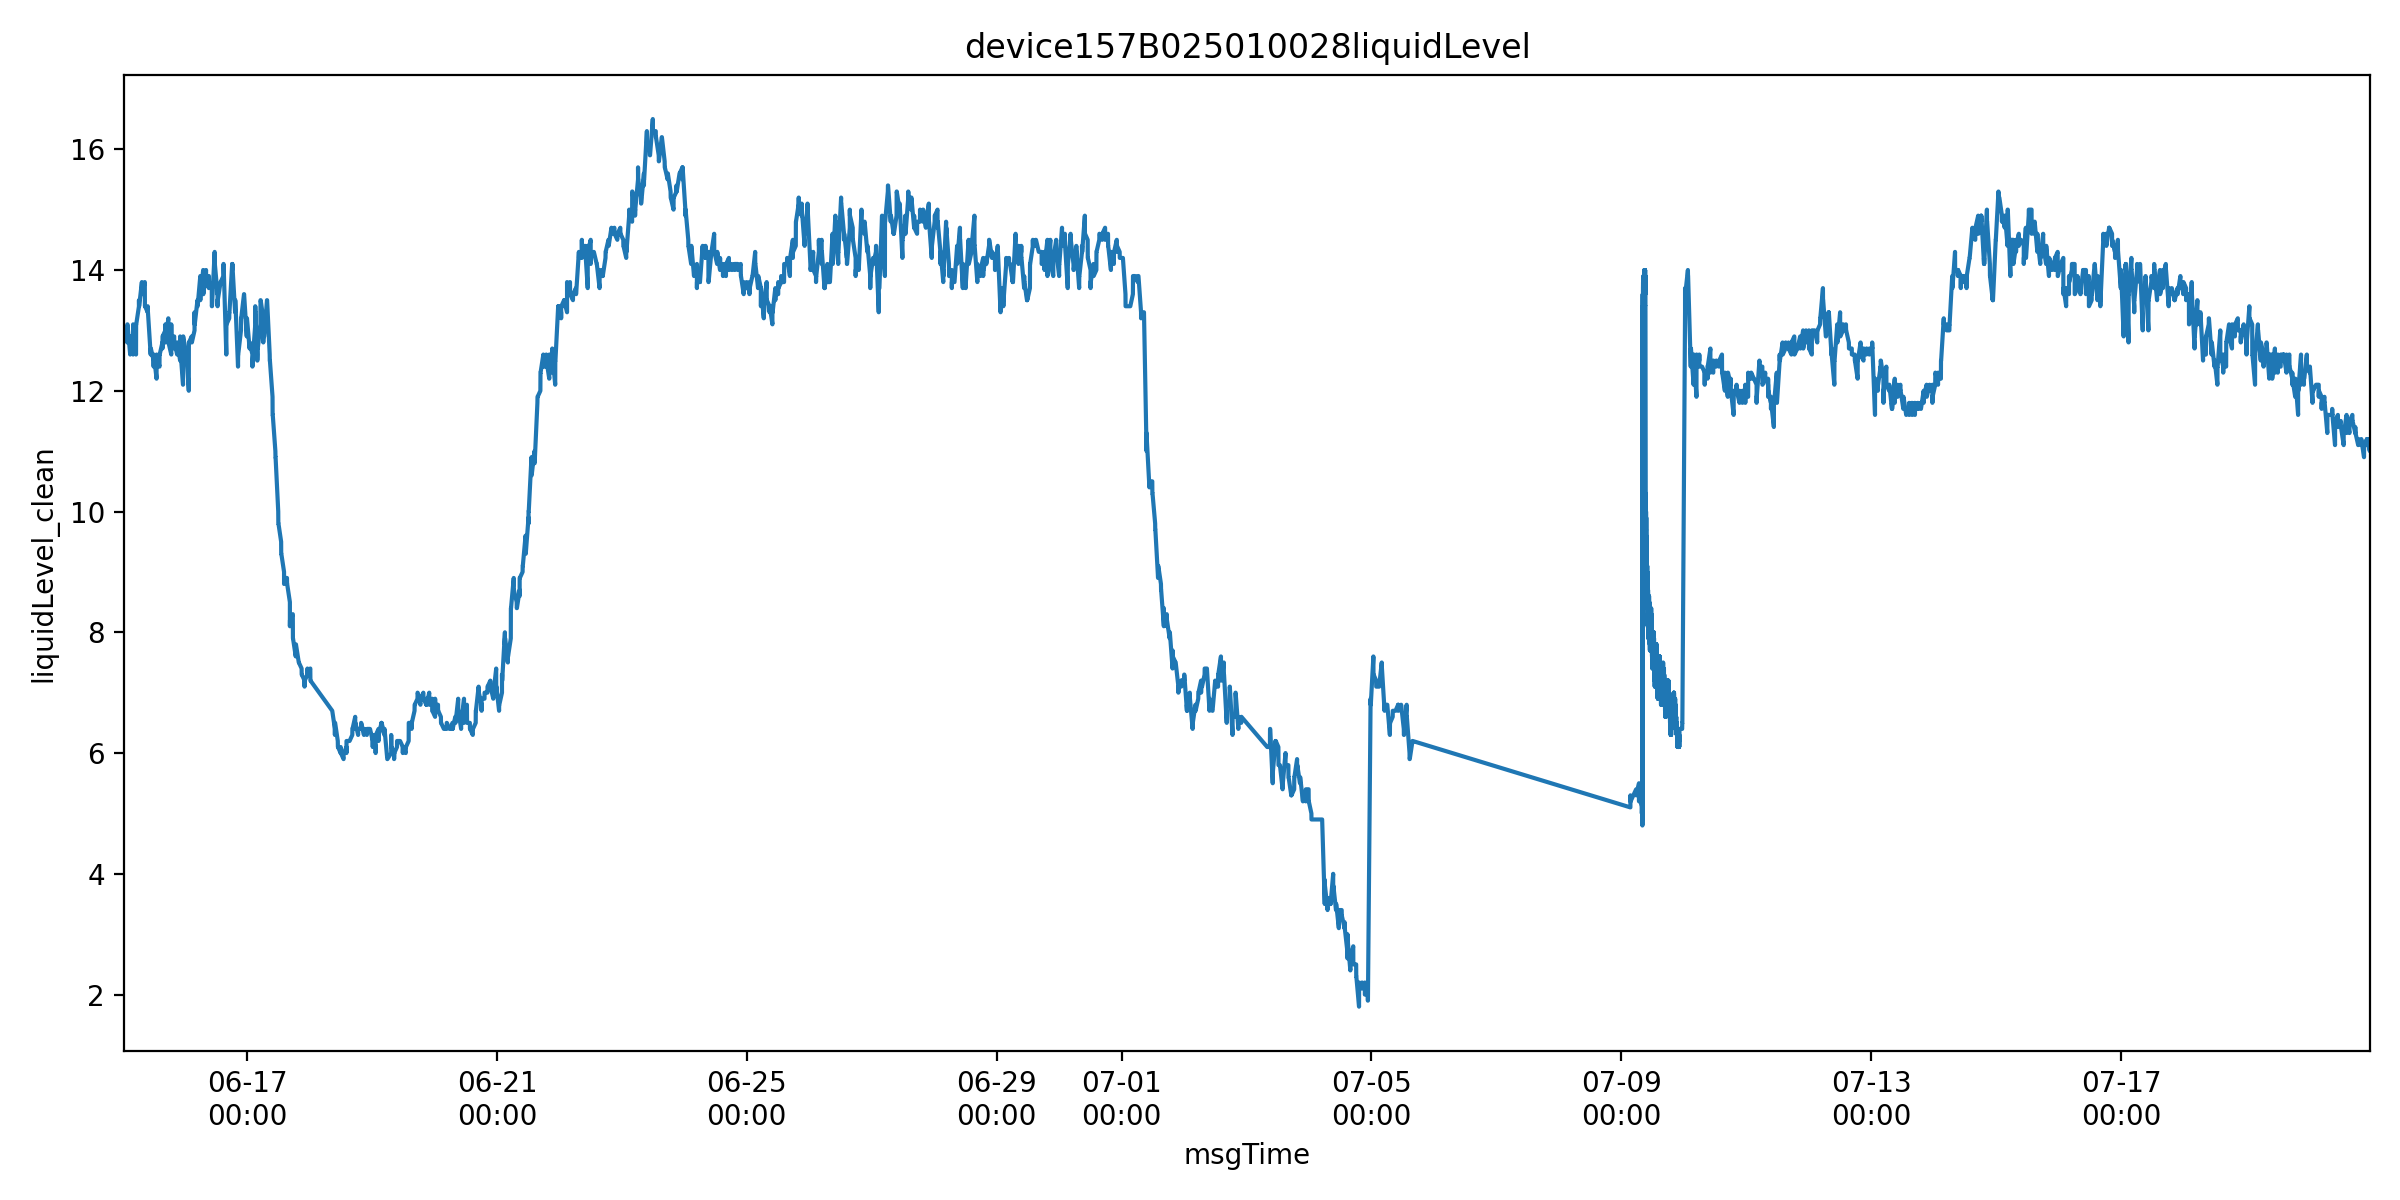

Values plotted in this chart, from the file beside it:
farmName, sectionName, msgTimeStr, farmID, sectionID, liquidLevelValue, msgTime, is_outlier, liquidLevel_clean
中联峨桥智慧农业示范基地, 015, 1749948604000, 47035753446400, 65935709358720, 13.0, 2025-06-15 00:50:04, False, 13.0
中联峨桥智慧农业示范基地, 015, 1749948607000, 47035753446400, 65935709358720, 13.0, 2025-06-15 00:50:07, False, 13.0
中联峨桥智慧农业示范基地, 015, 1749948608000, 47035753446400, 65935709358720, 13.0, 2025-06-15 00:50:08, False, 13.0
中联峨桥智慧农业示范基地, 015, 1749948612000, 47035753446400, 65935709358720, 13.0, 2025-06-15 00:50:12, False, 13.0
中联峨桥智慧农业示范基地, 015, 1749948617000, 47035753446400, 65935709358720, 13.0, 2025-06-15 00:50:17, False, 13.0
中联峨桥智慧农业示范基地, 015, 1749948622000, 47035753446400, 65935709358720, 13.0, 2025-06-15 00:50:22, False, 13.0
中联峨桥智慧农业示范基地, 015, 1749948624000, 47035753446400, 65935709358720, 13.0, 2025-06-15 00:50:24, False, 13.0
中联峨桥智慧农业示范基地, 015, 1749948628000, 47035753446400, 65935709358720, 13.0, 2025-06-15 00:50:28, False, 13.0
中联峨桥智慧农业示范基地, 015, 1749948633000, 47035753446400, 65935709358720, 12.9, 2025-06-15 00:50:33, False, 12.9
中联峨桥智慧农业示范基地, 015, 1749948639000, 47035753446400, 65935709358720, 12.9, 2025-06-15 00:50:39, False, 12.9
中联峨桥智慧农业示范基地, 015, 1749948641000, 47035753446400, 65935709358720, 12.9, 2025-06-15 00:50:41, False, 12.9
中联峨桥智慧农业示范基地, 015, 1749948667000, 47035753446400, 65935709358720, 12.9, 2025-06-15 00:51:07, False, 12.9
中联峨桥智慧农业示范基地, 015, 1749948727000, 47035753446400, 65935709358720, 12.9, 2025-06-15 00:52:07, False, 12.9
中联峨桥智慧农业示范基地, 015, 1749948787000, 47035753446400, 65935709358720, 12.9, 2025-06-15 00:53:07, False, 12.9
中联峨桥智慧农业示范基地, 015, 1749948848000, 47035753446400, 65935709358720, 12.9, 2025-06-15 00:54:08, False, 12.9
中联峨桥智慧农业示范基地, 015, 1749948908000, 47035753446400, 65935709358720, 12.9, 2025-06-15 00:55:08, False, 12.9
中联峨桥智慧农业示范基地, 015, 1749952650000, 47035753446400, 65935709358720, 12.8, 2025-06-15 01:57:30, False, 12.8
中联峨桥智慧农业示范基地, 015, 1749952652000, 47035753446400, 65935709358720, 12.9, 2025-06-15 01:57:32, False, 12.9
中联峨桥智慧农业示范基地, 015, 1749952654000, 47035753446400, 65935709358720, 12.9, 2025-06-15 01:57:34, False, 12.9
中联峨桥智慧农业示范基地, 015, 1749952658000, 47035753446400, 65935709358720, 12.9, 2025-06-15 01:57:38, False, 12.9
中联峨桥智慧农业示范基地, 015, 1749952663000, 47035753446400, 65935709358720, 13.0, 2025-06-15 01:57:43, False, 13.0
中联峨桥智慧农业示范基地, 015, 1749952668000, 47035753446400, 65935709358720, 13.1, 2025-06-15 01:57:48, False, 13.1
中联峨桥智慧农业示范基地, 015, 1749952670000, 47035753446400, 65935709358720, 13.1, 2025-06-15 01:57:50, False, 13.1
中联峨桥智慧农业示范基地, 015, 1749952674000, 47035753446400, 65935709358720, 13.0, 2025-06-15 01:57:54, False, 13.0
中联峨桥智慧农业示范基地, 015, 1749952679000, 47035753446400, 65935709358720, 13.1, 2025-06-15 01:57:59, False, 13.1
中联峨桥智慧农业示范基地, 015, 1749952681000, 47035753446400, 65935709358720, 13.1, 2025-06-15 01:58:01, False, 13.1
中联峨桥智慧农业示范基地, 015, 1749952684000, 47035753446400, 65935709358720, 13.1, 2025-06-15 01:58:04, False, 13.1
中联峨桥智慧农业示范基地, 015, 1749952686000, 47035753446400, 65935709358720, 13.1, 2025-06-15 01:58:06, False, 13.1
中联峨桥智慧农业示范基地, 015, 1749952741000, 47035753446400, 65935709358720, 13.1, 2025-06-15 01:59:01, False, 13.1
中联峨桥智慧农业示范基地, 015, 1749952802000, 47035753446400, 65935709358720, 13.1, 2025-06-15 02:00:02, False, 13.1
中联峨桥智慧农业示范基地, 015, 1749952862000, 47035753446400, 65935709358720, 13.1, 2025-06-15 02:01:02, False, 13.1
中联峨桥智慧农业示范基地, 015, 1749952922000, 47035753446400, 65935709358720, 13.1, 2025-06-15 02:02:02, False, 13.1
中联峨桥智慧农业示范基地, 015, 1749956689000, 47035753446400, 65935709358720, 12.6, 2025-06-15 03:04:49, False, 12.6
中联峨桥智慧农业示范基地, 015, 1749956692000, 47035753446400, 65935709358720, 12.7, 2025-06-15 03:04:52, False, 12.7
中联峨桥智慧农业示范基地, 015, 1749956694000, 47035753446400, 65935709358720, 12.8, 2025-06-15 03:04:54, False, 12.8
中联峨桥智慧农业示范基地, 015, 1749956697000, 47035753446400, 65935709358720, 12.8, 2025-06-15 03:04:57, False, 12.8
中联峨桥智慧农业示范基地, 015, 1749956703000, 47035753446400, 65935709358720, 12.8, 2025-06-15 03:05:03, False, 12.8
中联峨桥智慧农业示范基地, 015, 1749956708000, 47035753446400, 65935709358720, 12.8, 2025-06-15 03:05:08, False, 12.8
中联峨桥智慧农业示范基地, 015, 1749956710000, 47035753446400, 65935709358720, 12.9, 2025-06-15 03:05:10, False, 12.9
中联峨桥智慧农业示范基地, 015, 1749956714000, 47035753446400, 65935709358720, 12.9, 2025-06-15 03:05:14, False, 12.9
中联峨桥智慧农业示范基地, 015, 1749956719000, 47035753446400, 65935709358720, 12.9, 2025-06-15 03:05:19, False, 12.9
中联峨桥智慧农业示范基地, 015, 1749956723000, 47035753446400, 65935709358720, 12.9, 2025-06-15 03:05:23, False, 12.9
中联峨桥智慧农业示范基地, 015, 1749956752000, 47035753446400, 65935709358720, 12.9, 2025-06-15 03:05:52, False, 12.9
中联峨桥智慧农业示范基地, 015, 1749956812000, 47035753446400, 65935709358720, 12.9, 2025-06-15 03:06:52, False, 12.9
中联峨桥智慧农业示范基地, 015, 1749956873000, 47035753446400, 65935709358720, 12.9, 2025-06-15 03:07:53, False, 12.9
中联峨桥智慧农业示范基地, 015, 1749956933000, 47035753446400, 65935709358720, 12.9, 2025-06-15 03:08:53, False, 12.9
中联峨桥智慧农业示范基地, 015, 1749956993000, 47035753446400, 65935709358720, 12.9, 2025-06-15 03:09:53, False, 12.9
中联峨桥智慧农业示范基地, 015, 1749960734000, 47035753446400, 65935709358720, 12.6, 2025-06-15 04:12:14, False, 12.6
中联峨桥智慧农业示范基地, 015, 1749960736000, 47035753446400, 65935709358720, 12.7, 2025-06-15 04:12:16, False, 12.7
中联峨桥智慧农业示范基地, 015, 1749960738000, 47035753446400, 65935709358720, 12.7, 2025-06-15 04:12:18, False, 12.7
中联峨桥智慧农业示范基地, 015, 1749960742000, 47035753446400, 65935709358720, 12.7, 2025-06-15 04:12:22, False, 12.7
中联峨桥智慧农业示范基地, 015, 1749960747000, 47035753446400, 65935709358720, 13.0, 2025-06-15 04:12:27, False, 13.0
中联峨桥智慧农业示范基地, 015, 1749960752000, 47035753446400, 65935709358720, 13.0, 2025-06-15 04:12:32, False, 13.0
中联峨桥智慧农业示范基地, 015, 1749960754000, 47035753446400, 65935709358720, 13.1, 2025-06-15 04:12:34, False, 13.1
中联峨桥智慧农业示范基地, 015, 1749960757000, 47035753446400, 65935709358720, 13.1, 2025-06-15 04:12:37, False, 13.1
中联峨桥智慧农业示范基地, 015, 1749960763000, 47035753446400, 65935709358720, 13.1, 2025-06-15 04:12:43, False, 13.1
中联峨桥智慧农业示范基地, 015, 1749960765000, 47035753446400, 65935709358720, 13.1, 2025-06-15 04:12:45, False, 13.1
中联峨桥智慧农业示范基地, 015, 1749960768000, 47035753446400, 65935709358720, 13.0, 2025-06-15 04:12:48, False, 13.0
中联峨桥智慧农业示范基地, 015, 1749960770000, 47035753446400, 65935709358720, 13.0, 2025-06-15 04:12:50, False, 13.0
中联峨桥智慧农业示范基地, 015, 1749960825000, 47035753446400, 65935709358720, 13.0, 2025-06-15 04:13:45, False, 13.0
... 19,525 more rows
